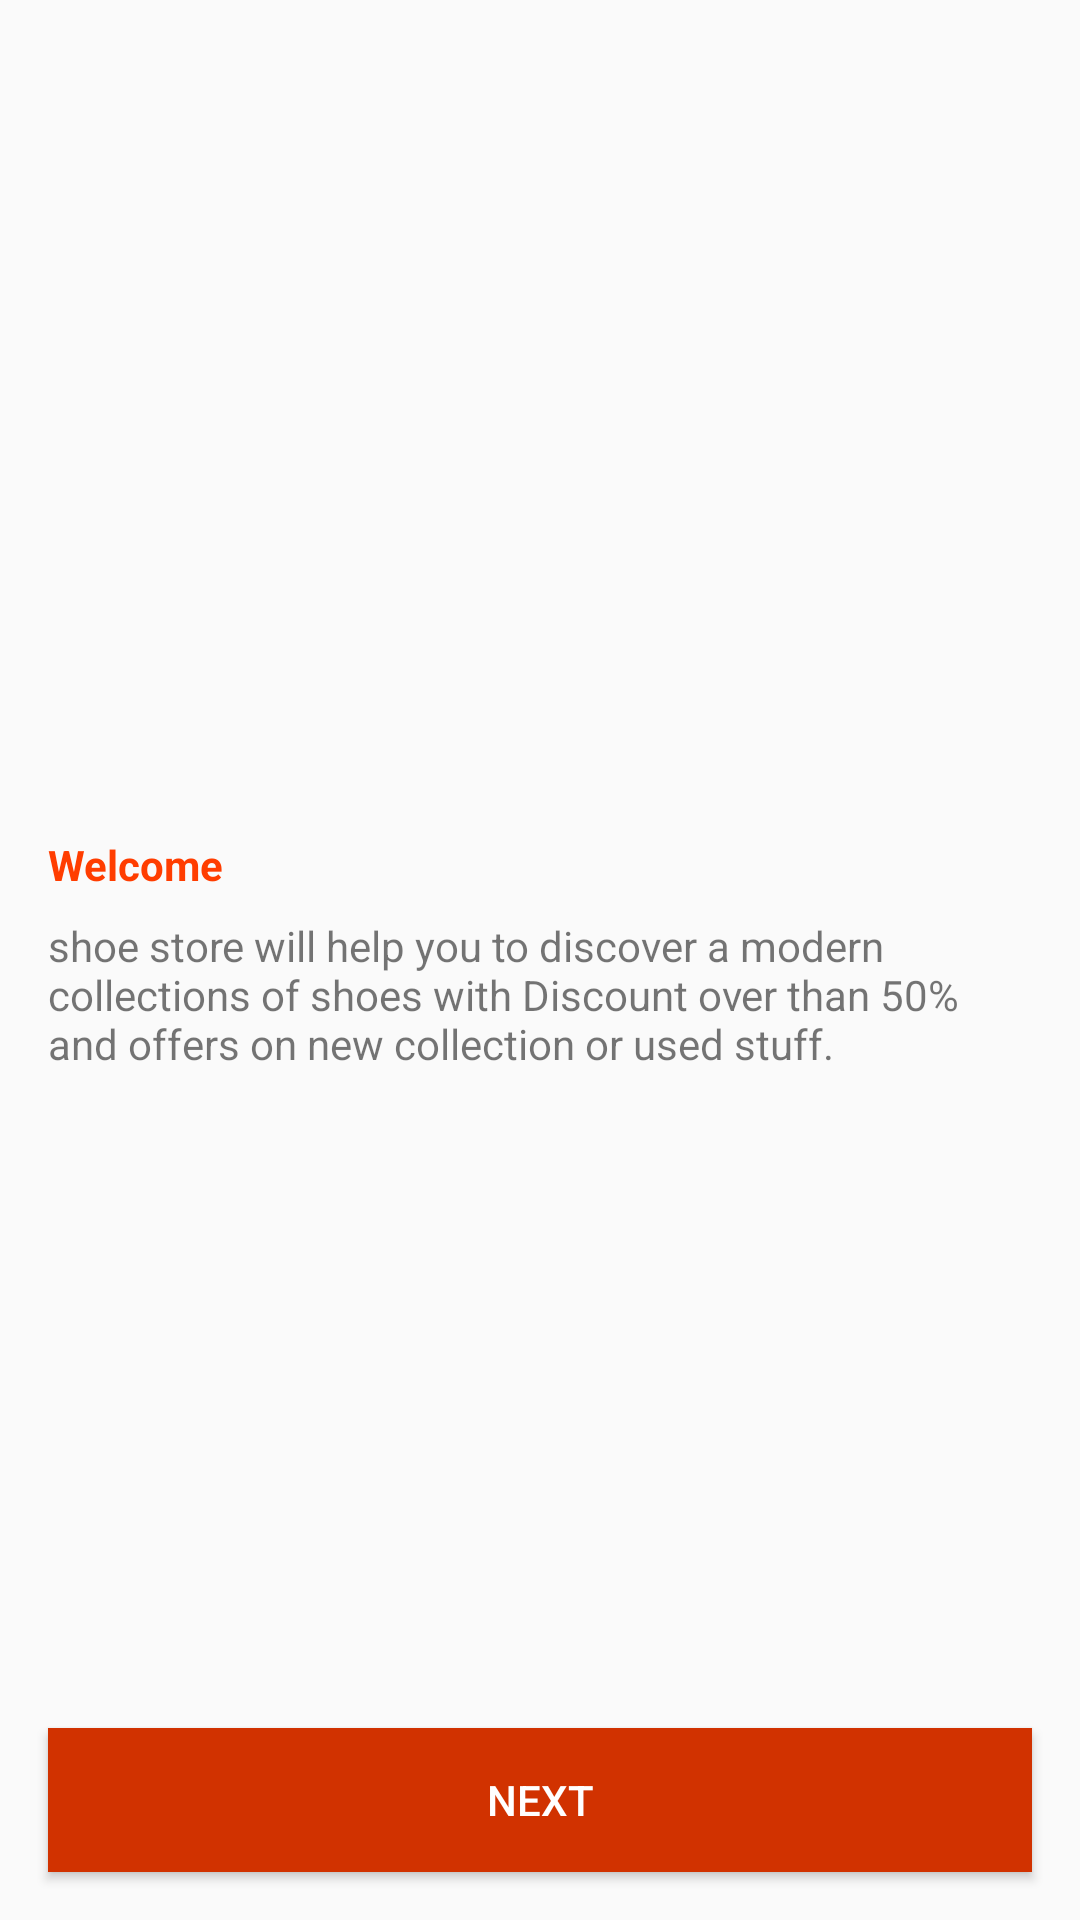

This screen was rendered from an Android layout file. Write that file and the resources it references.
<!-- AndroidManifest.xml: application theme AppTheme.NoActionBar -->
<!-- res/layout/fragment_welcome.xml -->
<?xml version="1.0" encoding="utf-8"?>
<layout xmlns:android="http://schemas.android.com/apk/res/android"
    xmlns:app="http://schemas.android.com/apk/res-auto"
    xmlns:tools="http://schemas.android.com/tools">
    
    <androidx.constraintlayout.widget.ConstraintLayout
        android:layout_width="match_parent"
        android:layout_height="match_parent"
        tools:context=".Fragments.WelcomeFragment">

        <TextView
            android:id="@+id/WelcomeTitle"
            style="@style/InstructionAndWelcomeTitlesStyle"
            android:layout_width="match_parent"
            android:layout_height="wrap_content"
            android:layout_marginStart="16dp"
            android:layout_marginEnd="16dp"
            android:text="@string/welcome"
            app:layout_constraintBottom_toTopOf="@+id/Next"
            app:layout_constraintEnd_toEndOf="parent"
            app:layout_constraintStart_toStartOf="parent"
            app:layout_constraintTop_toTopOf="parent" />

        <TextView
            android:id="@+id/WelcomeText"
            style="@style/WelcomeAndInstructionsTextStyle"
            android:layout_width="match_parent"
            android:layout_height="wrap_content"
            android:layout_marginStart="16dp"
            android:layout_marginEnd="16dp"
            android:text="@string/welcomeText"
            app:layout_constraintEnd_toEndOf="parent"
            app:layout_constraintStart_toStartOf="parent"
            app:layout_constraintTop_toBottomOf="@+id/WelcomeTitle" />

        <Button
            android:id="@+id/Next"
            style="@style/ButtonStyle"
            android:layout_width="0dp"
            android:layout_height="wrap_content"
            android:text="@string/next"
            app:layout_constraintBottom_toBottomOf="parent"
            app:layout_constraintEnd_toEndOf="parent"
            app:layout_constraintStart_toStartOf="parent" />

    </androidx.constraintlayout.widget.ConstraintLayout>
</layout>
<!-- resources referenced by this layout -->
<resources>
  <string name="next">Next</string>
  <string name="welcome">Welcome</string>
  <string name="welcomeText">shoe store will help you to discover a modern collections of shoes with Discount over than 50% and offers on new collection or used stuff.</string>
  <style name="ButtonStyle">
          <item name="android:background">@color/colorPrimary</item>
          <item name="android:textColor">@color/white</item>
          <item name="android:layout_margin">16dp</item>
      </style>
  <style name="InstructionAndWelcomeTitlesStyle" parent="Title_Text">
          <item name="layout_constraintEnd_toEndOf">parent</item>
          <item name="layout_constraintHorizontal_bias">0.0</item>
          <item name="layout_constraintStart_toStartOf">parent</item>
          <item name="layout_constraintTop_toTopOf">parent</item>
          <item name="layout_constraintVertical_bias">0.50</item>
          <item name="android:layout_marginStart">16dp</item>
          <item name="android:layout_marginEnd">16dp</item>
      </style>
  <style name="WelcomeAndInstructionsTextStyle">
          <item name="android:layout_marginStart">16dp</item>
          <item name="android:layout_marginTop">8dp</item>
          <item name="android:layout_marginEnd">16dp</item>
          <item name="layout_constraintEnd_toEndOf">parent</item>
          <item name="layout_constraintStart_toStartOf">parent</item>
      </style>
  <style name="AppTheme.NoActionBar">
          <item name="windowActionBar">false</item>
          <item name="windowNoTitle">true</item>
      </style>
  <color name="colorPrimary">#D13200</color>
  <color name="white">#ffff</color>
  <style name="Title_Text" parent="TextAppearance.AppCompat.Body1">
          <item name="android:textSize">@dimen/text_size</item>
          <item name="android:textStyle">bold</item>
          <item name="android:textColor">@color/TitleColor</item>
      </style>
  <color name="TitleColor">#FF3D00</color>
</resources>
